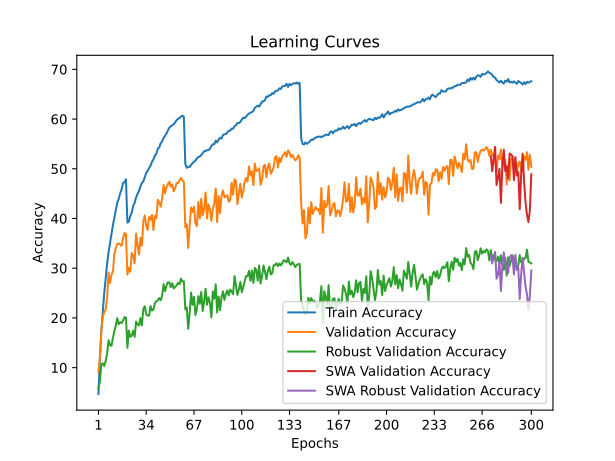

The file beside this chart, header and first rows:
time; train_accuracy; train_loss; valid_accuracy; valid_loss; valid_accuracy_robust; valid_accuracy_swa; valid_accuracy_robust_swa
95,1577; 4,7025; 4,9088; 9,1500; 4,6009; 5,8276; 9,1500; 5,8276
187,0601; 11,8325; 4,4061; 11,7700; 4,5339; 7,2414; 11,7700; 7,2414
287,1545; 17,3850; 4,0998; 17,5050; 4,1378; 10,6897; 17,5050; 10,6897
369,2214; 21,2525; 3,8961; 20,3250; 4,0240; 10,8621; 20,3250; 10,8621
449,9385; 24,9425; 3,7227; 21,1550; 4,0002; 10,3103; 21,1550; 10,3103
533,0640; 28,0525; 3,5969; 21,7050; 4,0197; 11,3448; 21,7050; 11,3448
613,2148; 30,9438; 3,4639; 24,1300; 3,9260; 12,8621; 24,1300; 12,8621
688,7076; 33,2437; 3,3746; 29,1400; 3,5928; 15,5172; 29,1400; 15,5172
765,0093; 35,0825; 3,2841; 27,0050; 3,7134; 14,5517; 27,0050; 14,5517
847,1830; 37,0812; 3,2124; 28,6350; 3,6524; 14,3793; 28,6350; 14,3793
928,7050; 38,6487; 3,1384; 29,3650; 3,6085; 16,0000; 29,3650; 16,0000
1009,6730; 40,1825; 3,0735; 32,8750; 3,4521; 17,3448; 32,8750; 17,3448
1089,3422; 41,7175; 3,0176; 34,0650; 3,4004; 18,4828; 34,0650; 18,4828
1169,0319; 43,1987; 2,9630; 34,8600; 3,3549; 19,9310; 34,8600; 19,9310
1251,4435; 43,9263; 2,9263; 34,9900; 3,3770; 18,7241; 34,9900; 18,7241
1329,0079; 45,0712; 2,8885; 34,7450; 3,3913; 19,1379; 34,7450; 19,1379
1405,4148; 45,8787; 2,8473; 34,5050; 3,3808; 18,9655; 34,5050; 18,9655
1485,5695; 47,1412; 2,8148; 35,9550; 3,3419; 19,4138; 35,9550; 19,4138
1568,4670; 47,2850; 2,7933; 37,0800; 3,2765; 20,1724; 37,0800; 20,1724
1647,9089; 47,8850; 2,7785; 36,9300; 3,2992; 20,0690; 36,9300; 20,0690
1728,1331; 39,1625; 3,1130; 28,7100; 3,5793; 14,0000; 28,7100; 14,0000
1807,1022; 39,3787; 3,1107; 30,1000; 3,6175; 17,4483; 30,1000; 17,4483
1886,3189; 40,5050; 3,0653; 29,2900; 3,6877; 16,2069; 29,2900; 16,2069
1966,1015; 41,2100; 3,0304; 33,0600; 3,4338; 16,4138; 33,0600; 16,4138
2047,3786; 42,5100; 2,9869; 32,5000; 3,4867; 17,4483; 32,5000; 17,4483
2134,1429; 43,1437; 2,9573; 30,9750; 3,5067; 16,1724; 30,9750; 16,1724
2220,1358; 44,2150; 2,9142; 36,9500; 3,2738; 19,2759; 36,9500; 19,2759
2326,0586; 44,9450; 2,8894; 34,6900; 3,3558; 18,6897; 34,6900; 18,6897
2423,7179; 45,5613; 2,8618; 32,7600; 3,5284; 18,4828; 32,7600; 18,4828
2502,9292; 46,4312; 2,8229; 36,1000; 3,3442; 19,9655; 36,1000; 19,9655
2584,2250; 47,1300; 2,8070; 34,5350; 3,4061; 18,4828; 34,5350; 18,4828
2664,6451; 47,4438; 2,7859; 39,3850; 3,1571; 21,7931; 39,3850; 21,7931
2780,6858; 48,3237; 2,7515; 40,6050; 3,1097; 22,3448; 40,6050; 22,3448
2917,4827; 49,1525; 2,7216; 38,5350; 3,2515; 20,7241; 38,5350; 20,7241
3058,0825; 49,6075; 2,7087; 37,7250; 3,2018; 20,4483; 37,7250; 20,4483
3198,1295; 50,1638; 2,6800; 40,3650; 3,1383; 20,4828; 40,3650; 20,4828
3340,0802; 50,6200; 2,6531; 39,7300; 3,1855; 22,3793; 39,7300; 22,3793
3465,2888; 51,4300; 2,6294; 40,7150; 3,1326; 21,4828; 40,7150; 21,4828
3558,9856; 51,8963; 2,6111; 37,6800; 3,2976; 21,6897; 37,6800; 21,6897
3638,1366; 52,6525; 2,5874; 40,5250; 3,0923; 22,9655; 40,5250; 22,9655
3718,2455; 53,0187; 2,5607; 40,0400; 3,1458; 23,3448; 40,0400; 23,3448
3800,6889; 54,0312; 2,5337; 43,7550; 2,9921; 23,5517; 43,7550; 23,5517
3881,0190; 54,3088; 2,5198; 43,2850; 3,0073; 24,0000; 43,2850; 24,0000
3961,8232; 55,1450; 2,4850; 42,3600; 3,1036; 23,5517; 42,3600; 23,5517
4041,3172; 55,4663; 2,4795; 44,0600; 2,9797; 24,4828; 44,0600; 24,4828
4120,4181; 56,2188; 2,4517; 46,7200; 2,8877; 26,7931; 46,7200; 26,7931
4203,3202; 56,6163; 2,4373; 45,0700; 2,9358; 25,3793; 45,0700; 25,3793
4284,4405; 57,0838; 2,4205; 46,2550; 2,8938; 26,4828; 46,2550; 26,4828
4365,3633; 57,7188; 2,3911; 46,9150; 2,8595; 27,1724; 46,9150; 27,1724
4447,6038; 58,2537; 2,3741; 47,3800; 2,8488; 27,1379; 47,3800; 27,1379
4529,2369; 58,5600; 2,3614; 46,3800; 2,8939; 26,1724; 46,3800; 26,1724
4613,0073; 58,7325; 2,3559; 46,8500; 2,8734; 26,9655; 46,8500; 26,9655
4697,8317; 59,0037; 2,3367; 45,4600; 2,9450; 25,9310; 45,4600; 25,9310
4778,3134; 59,3300; 2,3292; 46,1000; 2,9081; 26,2414; 46,1000; 26,2414
4876,4514; 59,7900; 2,3152; 47,1300; 2,8798; 26,5517; 47,1300; 26,5517
4965,3984; 60,0237; 2,3124; 47,1300; 2,8776; 27,0345; 47,1300; 27,0345
5045,9120; 60,2175; 2,2969; 47,6650; 2,8456; 26,7931; 47,6650; 26,7931
5123,1108; 60,5087; 2,2877; 48,1650; 2,8340; 27,8966; 48,1650; 27,8966
5212,7192; 60,6900; 2,2868; 47,6650; 2,8459; 27,3103; 47,6650; 27,3103
5301,6399; 60,4075; 2,2873; 47,4250; 2,8569; 27,3793; 47,4250; 27,3793
... 240 more rows
